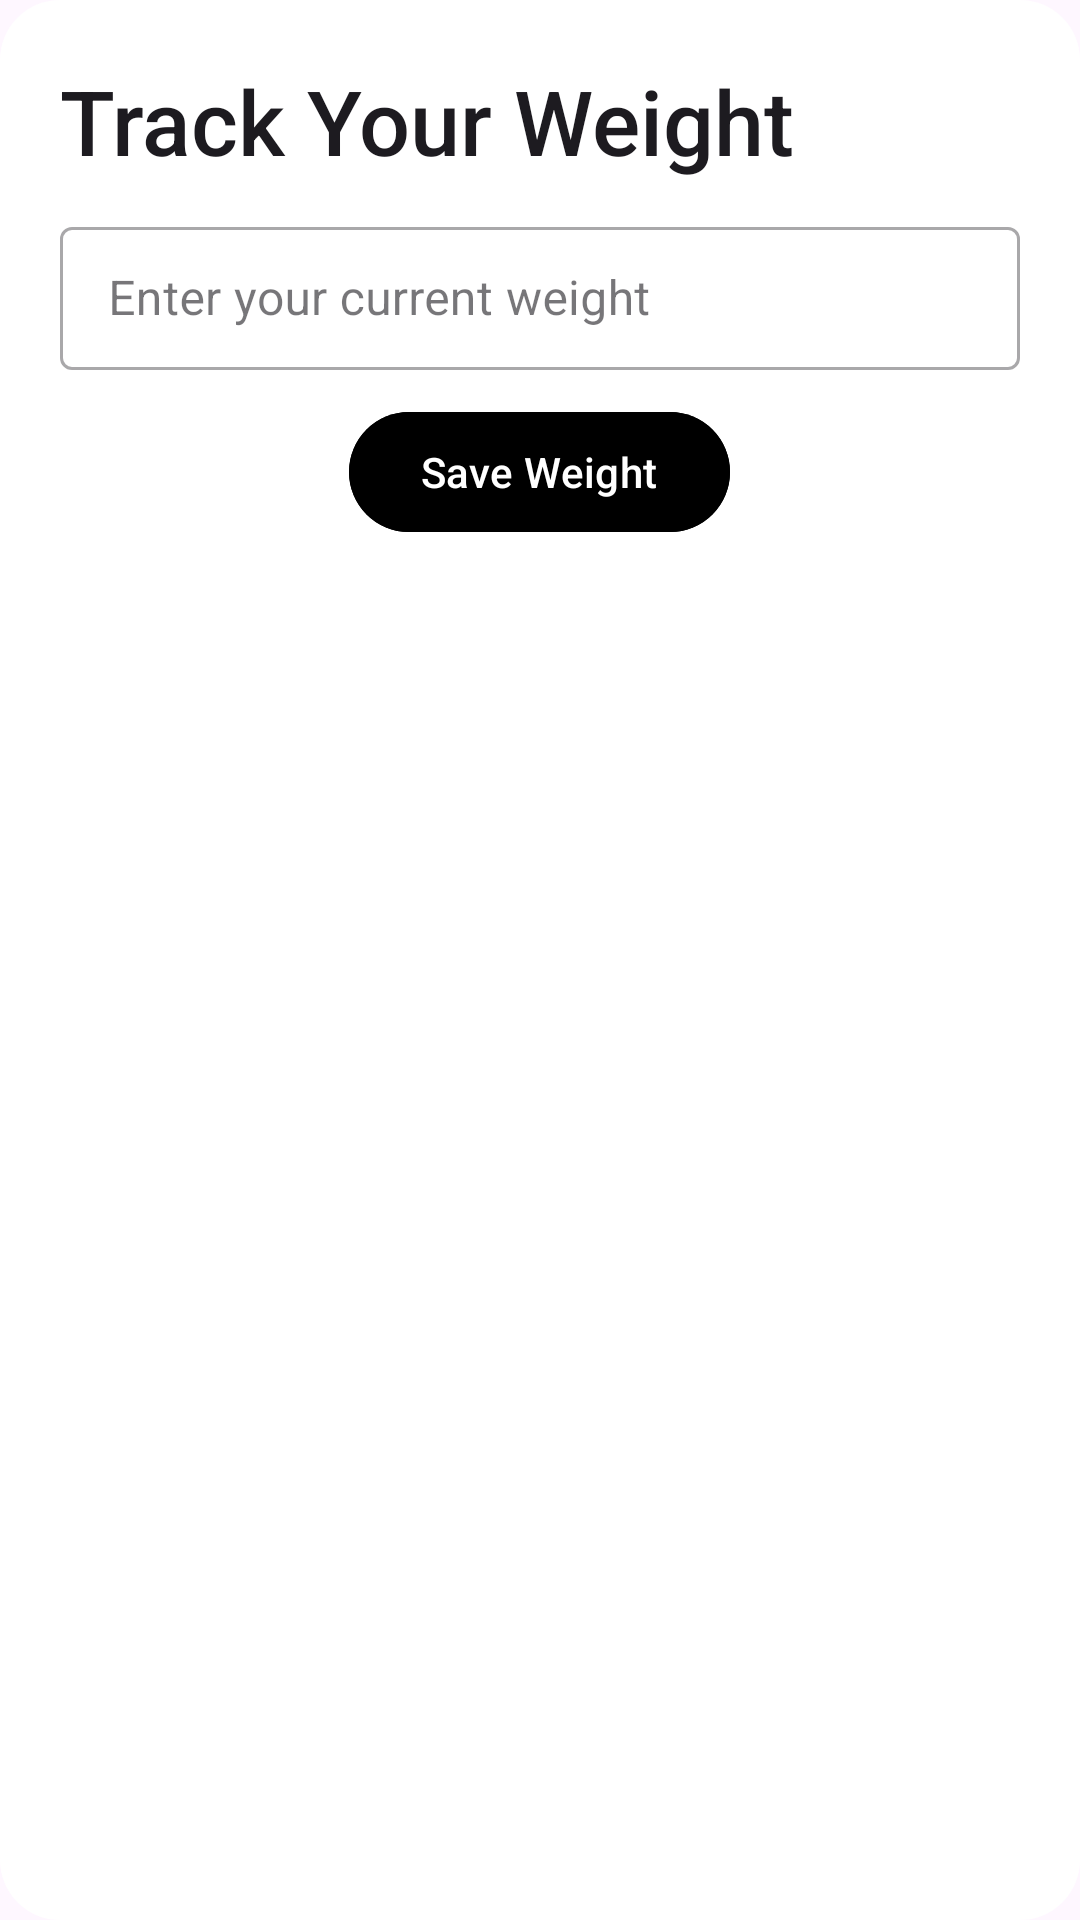

This screen was rendered from an Android layout file. Write that file and the resources it references.
<!-- AndroidManifest.xml: application theme Theme.INSHAPE -->
<!-- res/layout/fragment_weight.xml -->
<?xml version="1.0" encoding="utf-8"?>
<LinearLayout
    android:orientation="vertical"
    xmlns:android="http://schemas.android.com/apk/res/android"
    xmlns:tools="http://schemas.android.com/tools"
    android:layout_width="match_parent"
    android:layout_height="wrap_content"
    android:background="@drawable/rounded_background"
    tools:context=".WeightFragment">

    <TextView
        android:id="@+id/tvTrackWeight"
        android:layout_width="match_parent"
        android:layout_height="wrap_content"
        android:text="@string/track_your_weight"
        android:textSize="30sp"
        android:layout_marginTop="20dp"
        android:layout_marginStart="20dp"
        style="@style/TextAppearance.AppCompat.Title"/>

    <com.google.android.material.textfield.TextInputLayout
        style="@style/Widget.MaterialComponents.TextInputLayout.OutlinedBox.Dense"
        android:layout_width="match_parent"
        android:layout_height="wrap_content"
        android:layout_marginVertical="10dp"
        android:layout_marginHorizontal="20dp">

        <com.google.android.material.textfield.TextInputEditText
            android:id="@+id/etCurrentWeight"
            android:layout_width="match_parent"
            android:layout_height="match_parent"
            android:hint="@string/enter_your_current_weight"
            android:inputType="numberDecimal" />
    </com.google.android.material.textfield.TextInputLayout>

    <com.google.android.material.button.MaterialButton
        android:id="@+id/btnSaveWeight"
        android:layout_width="wrap_content"
        android:layout_height="wrap_content"
        android:layout_marginHorizontal="20dp"
        android:layout_gravity="center"
        android:backgroundTint="@color/black"
        android:textColor="@android:color/white"
        android:text="@string/save_weight" />
</LinearLayout>
<!-- resources referenced by this layout -->
<resources>
  <color name="black">#FF000000</color>
  <!-- drawable rounded_background (drawable) -->
  <?xml version="1.0" encoding="utf-8"?>
  <shape xmlns:android="http://schemas.android.com/apk/res/android">
      <solid android:color="@color/white" /> 
      <corners android:radius="20dp" /> 
  </shape>
  <string name="enter_your_current_weight">Enter your current weight</string>
  <string name="save_weight">Save Weight</string>
  <string name="track_your_weight">Track Your Weight</string>
  <style name="Theme.INSHAPE" parent="Base.Theme.INSHAPE" />
  <color name="white">#FFFFFFFF</color>
  <style name="Base.Theme.INSHAPE" parent="Theme.Material3.DayNight.NoActionBar">
          
          
      </style>
</resources>
